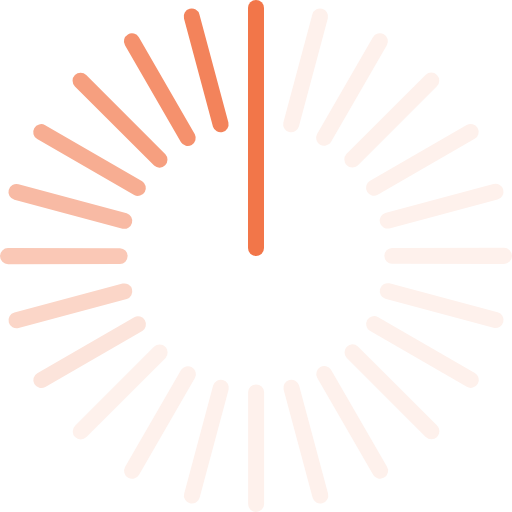
t = 0.00 s
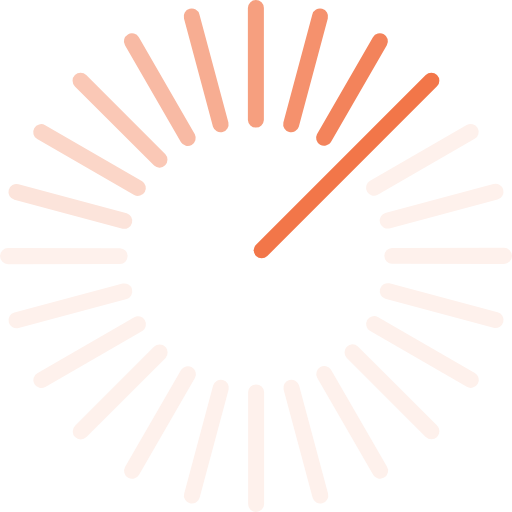
t = 0.32 s
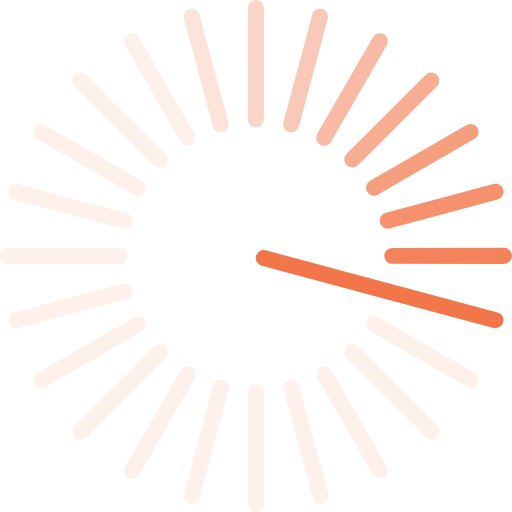
t = 0.64 s
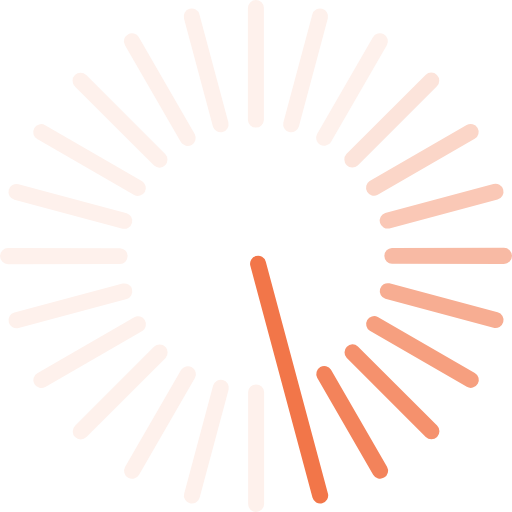
t = 0.96 s
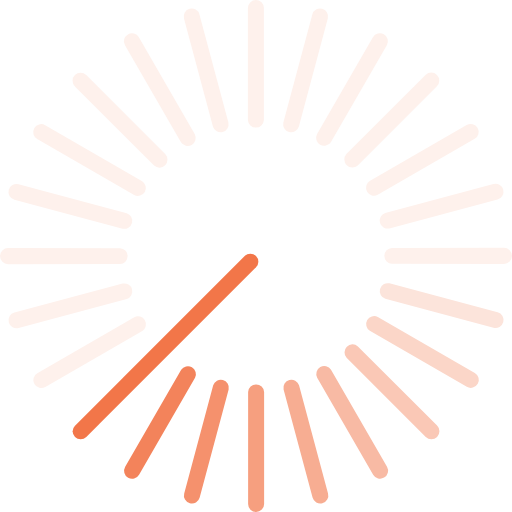
t = 1.28 s
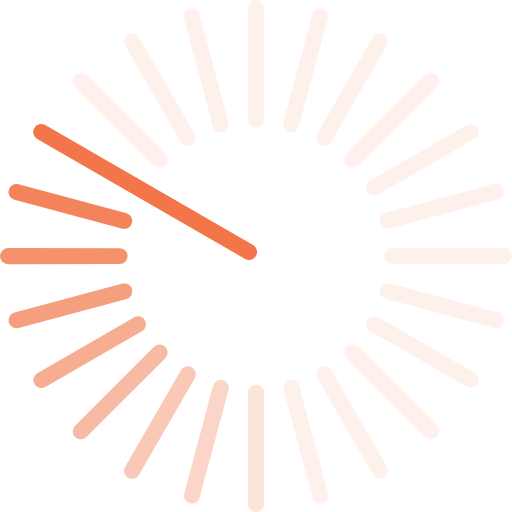
t = 1.60 s

The animated SVG that drew these frames (rendered in a browser with its animation timeline set to each time). Animation: 1 SMIL element (animateTransform=1); one cycle of 1.92 s, repeats indefinitely.

<?xml version="1.0" encoding="UTF-8" standalone="no"?><svg xmlns:svg="http://www.w3.org/2000/svg" xmlns="http://www.w3.org/2000/svg" xmlns:xlink="http://www.w3.org/1999/xlink" version="1.0" width="64px" height="64px" viewBox="0 0 128 128" xml:space="preserve"><rect x="0" y="0" width="100%" height="100%" fill="#FFFFFF" /><g><path d="M80.53 2.18a2 2 0 0 1 1.42 2.45L74.7 31.67a2 2 0 0 1-3.86-1.03L78.08 3.6a2 2 0 0 1 2.45-1.42z" fill="#fef1ec"/><path d="M80.53 2.18a2 2 0 0 1 1.42 2.45L74.7 31.67a2 2 0 0 1-3.86-1.03L78.08 3.6a2 2 0 0 1 2.45-1.42z" fill="#fef1ec" transform="rotate(15 64 64)"/><path d="M80.53 2.18a2 2 0 0 1 1.42 2.45L74.7 31.67a2 2 0 0 1-3.86-1.03L78.08 3.6a2 2 0 0 1 2.45-1.42z" fill="#fef1ec" transform="rotate(30 64 64)"/><path d="M80.53 2.18a2 2 0 0 1 1.42 2.45L74.7 31.67a2 2 0 0 1-3.86-1.03L78.08 3.6a2 2 0 0 1 2.45-1.42z" fill="#fef1ec" transform="rotate(45 64 64)"/><path d="M80.53 2.18a2 2 0 0 1 1.42 2.45L74.7 31.67a2 2 0 0 1-3.86-1.03L78.08 3.6a2 2 0 0 1 2.45-1.42z" fill="#fef1ec" transform="rotate(60 64 64)"/><path d="M80.53 2.18a2 2 0 0 1 1.42 2.45L74.7 31.67a2 2 0 0 1-3.86-1.03L78.08 3.6a2 2 0 0 1 2.45-1.42z" fill="#fef1ec" transform="rotate(75 64 64)"/><path d="M80.53 2.18a2 2 0 0 1 1.42 2.45L74.7 31.67a2 2 0 0 1-3.86-1.03L78.08 3.6a2 2 0 0 1 2.45-1.42z" fill="#fef1ec" transform="rotate(90 64 64)"/><path d="M80.53 2.18a2 2 0 0 1 1.42 2.45L74.7 31.67a2 2 0 0 1-3.86-1.03L78.08 3.6a2 2 0 0 1 2.45-1.42z" fill="#fef1ec" transform="rotate(105 64 64)"/><path d="M80.53 2.18a2 2 0 0 1 1.42 2.45L74.7 31.67a2 2 0 0 1-3.86-1.03L78.08 3.6a2 2 0 0 1 2.45-1.42z" fill="#fef1ec" transform="rotate(120 64 64)"/><path d="M80.53 2.18a2 2 0 0 1 1.42 2.45L74.7 31.67a2 2 0 0 1-3.86-1.03L78.08 3.6a2 2 0 0 1 2.45-1.42z" fill="#fef1ec" transform="rotate(135 64 64)"/><path d="M80.53 2.18a2 2 0 0 1 1.42 2.45L74.7 31.67a2 2 0 0 1-3.86-1.03L78.08 3.6a2 2 0 0 1 2.45-1.42z" fill="#fef1ec" transform="rotate(150 64 64)"/><path d="M80.53 2.18a2 2 0 0 1 1.42 2.45L74.7 31.67a2 2 0 0 1-3.86-1.03L78.08 3.6a2 2 0 0 1 2.45-1.42z" fill="#fef1ec" transform="rotate(165 64 64)"/><path d="M80.53 2.18a2 2 0 0 1 1.42 2.45L74.7 31.67a2 2 0 0 1-3.86-1.03L78.08 3.6a2 2 0 0 1 2.45-1.42z" fill="#fef1ec" transform="rotate(180 64 64)"/><path d="M80.53 2.18a2 2 0 0 1 1.42 2.45L74.7 31.67a2 2 0 0 1-3.86-1.03L78.08 3.6a2 2 0 0 1 2.45-1.42z" fill="#fef1ec" transform="rotate(195 64 64)"/><path d="M80.53 2.18a2 2 0 0 1 1.42 2.45L74.7 31.67a2 2 0 0 1-3.86-1.03L78.08 3.6a2 2 0 0 1 2.45-1.42z" fill="#fef1ec" transform="rotate(210 64 64)"/><path d="M80.53 2.18a2 2 0 0 1 1.42 2.45L74.7 31.67a2 2 0 0 1-3.86-1.03L78.08 3.6a2 2 0 0 1 2.45-1.42z" fill="#fce4db" transform="rotate(225 64 64)"/><path d="M80.53 2.18a2 2 0 0 1 1.42 2.45L74.7 31.67a2 2 0 0 1-3.86-1.03L78.08 3.6a2 2 0 0 1 2.45-1.42z" fill="#fbd6c8" transform="rotate(240 64 64)"/><path d="M80.53 2.18a2 2 0 0 1 1.42 2.45L74.7 31.67a2 2 0 0 1-3.86-1.03L78.08 3.6a2 2 0 0 1 2.45-1.42z" fill="#fac8b6" transform="rotate(255 64 64)"/><path d="M80.53 2.18a2 2 0 0 1 1.42 2.45L74.7 31.67a2 2 0 0 1-3.86-1.03L78.08 3.6a2 2 0 0 1 2.45-1.42z" fill="#f8baa4" transform="rotate(270 64 64)"/><path d="M80.53 2.18a2 2 0 0 1 1.42 2.45L74.7 31.67a2 2 0 0 1-3.86-1.03L78.08 3.6a2 2 0 0 1 2.45-1.42z" fill="#f7ad92" transform="rotate(285 64 64)"/><path d="M80.53 2.18a2 2 0 0 1 1.42 2.45L74.7 31.67a2 2 0 0 1-3.86-1.03L78.08 3.6a2 2 0 0 1 2.45-1.42z" fill="#f69f7f" transform="rotate(300 64 64)"/><path d="M80.53 2.18a2 2 0 0 1 1.42 2.45L74.7 31.67a2 2 0 0 1-3.86-1.03L78.08 3.6a2 2 0 0 1 2.45-1.42z" fill="#f5916d" transform="rotate(315 64 64)"/><path d="M80.53 2.18a2 2 0 0 1 1.42 2.45L74.7 31.67a2 2 0 0 1-3.86-1.03L78.08 3.6a2 2 0 0 1 2.45-1.42z" fill="#f3835b" transform="rotate(330 64 64)"/><path d="M64 0a2 2 0 0 1 2 2v60a2 2 0 0 1-4 0V2a2 2 0 0 1 2-2z" fill="#f27649"/><animateTransform attributeName="transform" type="rotate" values="0 64 64;15 64 64;30 64 64;45 64 64;60 64 64;75 64 64;90 64 64;105 64 64;120 64 64;135 64 64;150 64 64;165 64 64;180 64 64;195 64 64;210 64 64;225 64 64;240 64 64;255 64 64;270 64 64;285 64 64;300 64 64;315 64 64;330 64 64;345 64 64" calcMode="discrete" dur="1920ms" repeatCount="indefinite"></animateTransform></g></svg>
